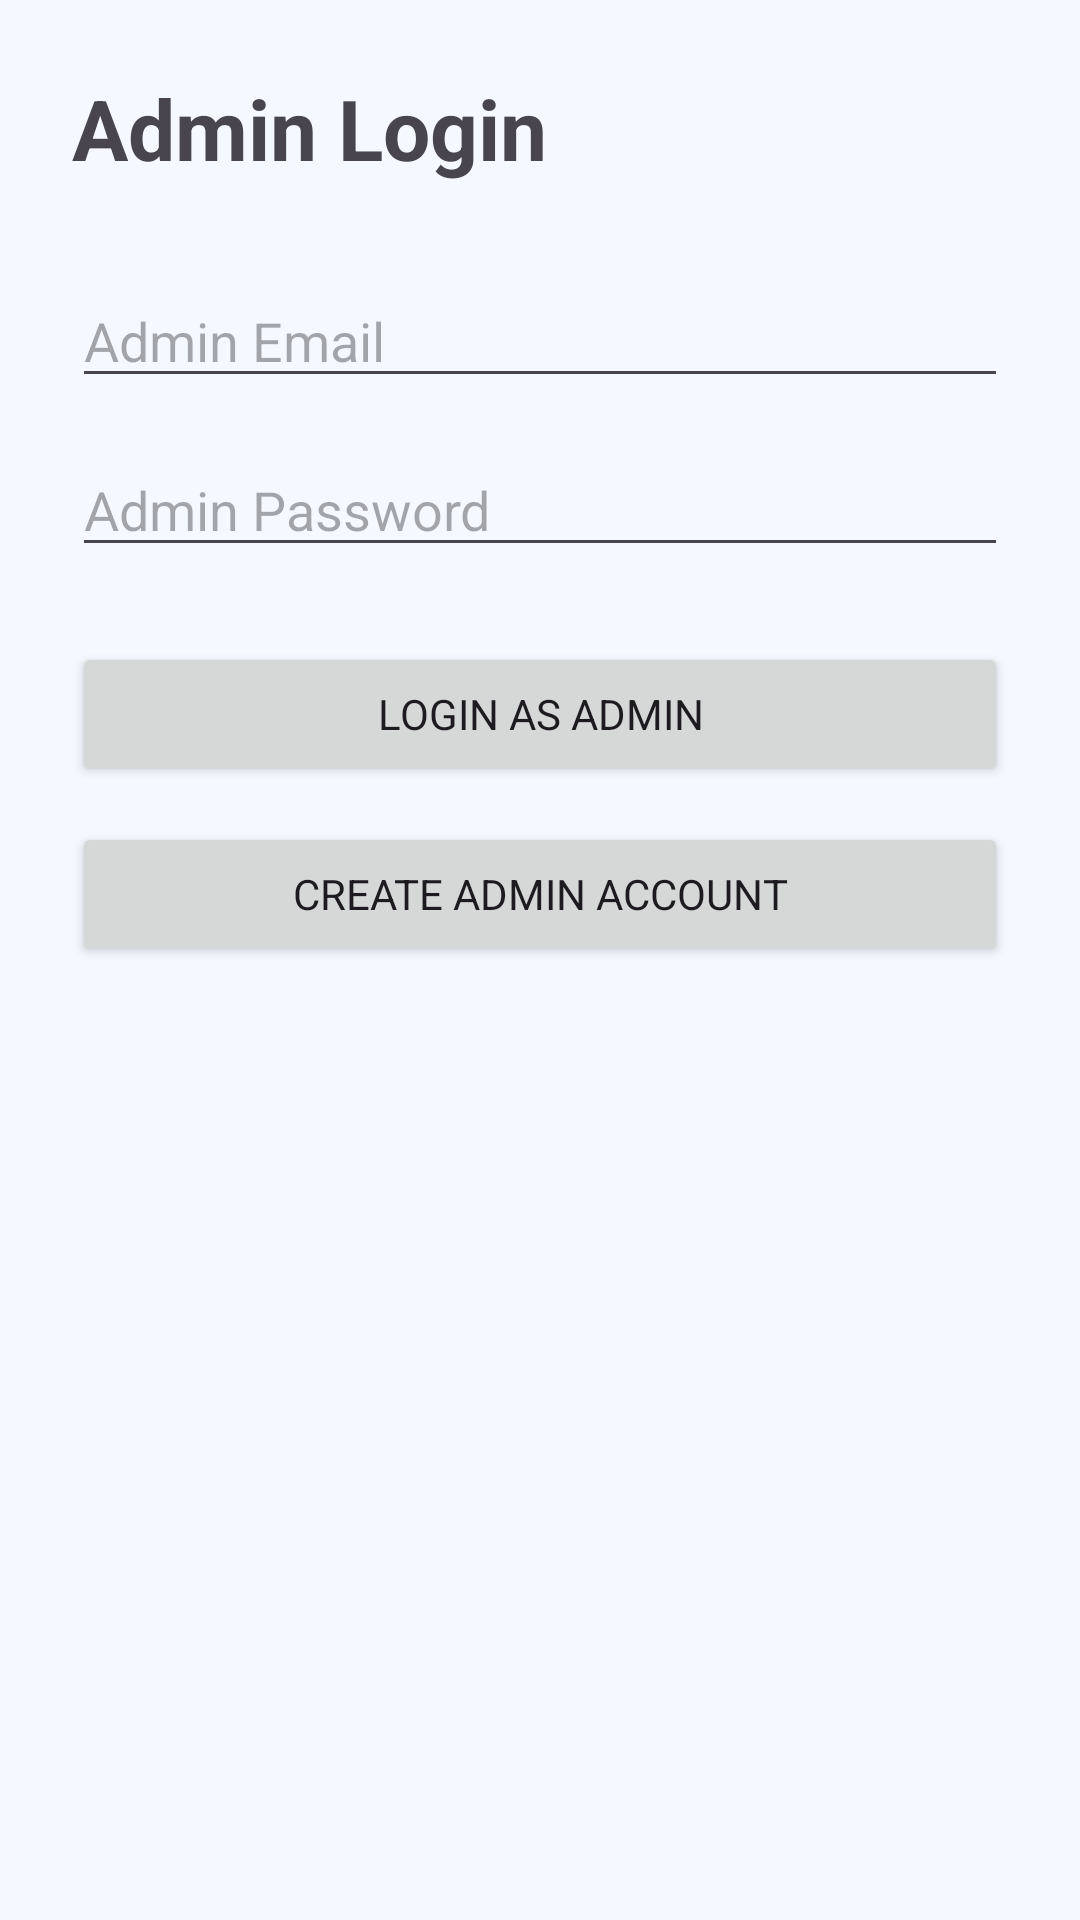

Produce the Android XML layout that renders to this screen, including the resource entries it uses.
<!-- AndroidManifest.xml: application theme Theme.CampusLostFound -->
<!-- res/layout/activity_admin_login.xml -->
<?xml version="1.0" encoding="utf-8"?>
<LinearLayout
    xmlns:android="http://schemas.android.com/apk/res/android"
    android:layout_width="match_parent"
    android:layout_height="match_parent"
    android:orientation="vertical"
    android:padding="24dp">

    <TextView
        android:layout_width="wrap_content"
        android:layout_height="wrap_content"
        android:text="Admin Login"
        android:textSize="28sp"
        android:textStyle="bold"
        android:layout_marginBottom="30dp"/>

    <EditText
        android:id="@+id/adminEmailEditText"
        android:layout_width="match_parent"
        android:layout_height="wrap_content"
        android:hint="Admin Email"
        android:inputType="textEmailAddress"
        android:importantForAutofill="no" />

    <EditText
        android:id="@+id/adminPasswordEditText"
        android:layout_width="match_parent"
        android:layout_height="wrap_content"
        android:hint="Admin Password"
        android:inputType="textPassword"
        android:layout_marginTop="15dp"
        android:importantForAutofill="no" />

    <Button
        android:id="@+id/adminLoginSubmitButton"
        android:layout_width="match_parent"
        android:layout_height="wrap_content"
        android:text="Login as Admin"
        android:layout_marginTop="25dp"/>

    <Button
        android:id="@+id/createAdminAccountButton"
        android:layout_width="match_parent"
        android:layout_height="wrap_content"
        android:text="Create Admin Account"
        android:layout_marginTop="12dp"/>

</LinearLayout>
<!-- resources referenced by this layout -->
<resources>
  <style name="Theme.CampusLostFound" parent="Theme.Material3.DayNight.NoActionBar">
  
          <item name="android:fontFamily">sans-serif</item>
  
          
  
          <item name="colorPrimary">@color/brand_blue</item>
          <item name="colorPrimaryDark">@color/brand_blue_dark</item>
          <item name="colorOnPrimary">@color/surface_white</item>
          <item name="colorSecondary">@color/brand_sky_blue</item>
  
          <item name="colorPrimaryContainer">@color/brand_green_light</item>
          <item name="colorOnPrimaryContainer">@color/brand_blue_dark</item>
          <item name="colorSecondaryContainer">@color/brand_green_pale</item>
          <item name="colorOnSecondaryContainer">@color/text_primary</item>
  
          
          <item name="colorError">@color/error_red</item>
          <item name="colorOnError">@color/surface_white</item>
  
          
          <item name="colorSurface">@color/surface_white</item>
          <item name="colorOnSurface">@color/text_primary</item>
          <item name="colorSurfaceVariant">@color/surface_grey</item>
          <item name="colorOnSurfaceVariant">@color/text_secondary</item>
          <item name="colorSurfaceContainer">@color/surface_white</item>
          <item name="colorSurfaceContainerHigh">@color/surface_white</item>
          <item name="colorSurfaceContainerHighest">@color/surface_white</item>
          <item name="colorOutline">@color/text_secondary</item>
          <item name="colorOutlineVariant">@color/border_grey</item>
  
          
          <item name="android:colorBackground">@color/home_background</item>
          <item name="colorOnBackground">@color/text_primary</item>
          <item name="android:windowBackground">@color/home_background</item>
  
          
  
          <item name="android:statusBarColor">@color/brand_blue_dark</item>
  
          <item name="android:windowLightStatusBar">false</item>
  
          
  
          <item name="android:windowOptOutEdgeToEdgeEnforcement">true</item>
  
      </style>
  <color name="brand_blue">#1E6FD9</color>
  <color name="brand_blue_dark">#1E6FD9</color>
  <color name="surface_white">#FFFFFF</color>
  <color name="brand_sky_blue">#3B9CF0</color>
  <color name="brand_green_light">#E1ECFA</color>
  <color name="brand_green_pale">#EAF3FF</color>
  <color name="text_primary">#14213D</color>
  <color name="error_red">#D64545</color>
  <color name="surface_grey">#EAF3FF</color>
  <color name="text_secondary">#5B6B85</color>
  <color name="border_grey">#D6E4F7</color>
  <color name="home_background">#F5F9FF</color>
</resources>
